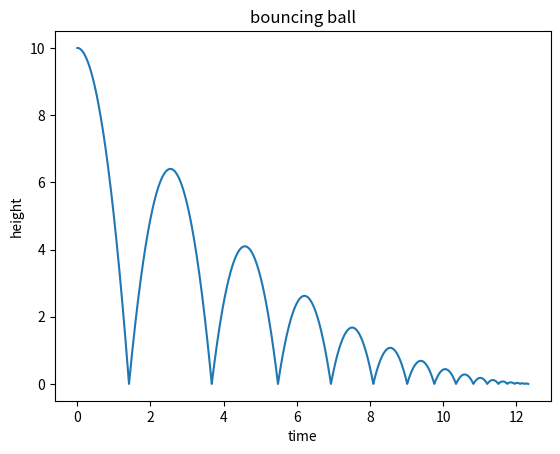

Here is the Python script that generated this plot:
from math import sqrt
import matplotlib.pyplot as plt

h0 = 10  # m
v = 0  # m/s, current velocity
g = 10  # m/s/s
t = 0  # starting time
dt = 0.001  # time step
rho = 0.8  # coefficient of restitution
tau = 0  # contact time for bounce
hmax = h0  # keep track of the maximum height
h = h0
hstop = 0.01  # stop when bounce is less than 1 cm
freefall = True  # state: freefall or in contact
t_last = -sqrt(2 * h0 / g)  # time we would have launched to get to h0 at t=0
vmax = sqrt(2 * hmax * g)
H = []
T = []
while (hmax > hstop):
    if (freefall):
        hnew = h + v * dt - 0.5 * g * dt * dt
        if (hnew < 0):
            t = t_last + 2 * sqrt(2 * hmax / g)
            freefall = False
            t_last = t + tau
            h = 0
        else:
            t = t + dt
            v = v - g * dt
            h = hnew
    else:
        t = t + tau
        vmax = vmax * rho
        v = vmax
        freefall = True
        h = 0
    hmax = 0.5 * vmax * vmax / g
    H.append(h)
    print(t, h)
    T.append(t)

print("stopped bouncing at t=%.3f\n" % (t))

plt.figure()
plt.plot(T, H)
plt.xlabel('time')
plt.ylabel('height')
plt.title('bouncing ball')
plt.show()